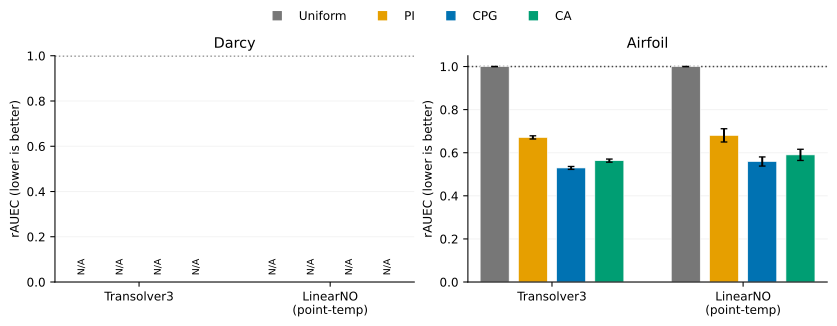

Data behind this chart, as committed beside it:
dataset, backbone, checkpoint_id, normalizer_id, training_seed, metric_target, test_population, reconstruction_id, metric, unit, method, beta, cases, sampling_seeds, seed0_rauec, seed1_rauec, seed2_rauec, mean, sampling_sd
airfoil2d, Transolver3, 02ebac3c09ca65122fe9617e348f0c34bfd20a72…, 2c0e1217c82e250b25bf5efc936dc72e6a013ba5…, 0, field, published_cl_gt_0p02_110, grid_qhull_sparse_apply_v1p1, field_relative_l2, ratio, uniform, , 110, 3, 1.0, 1.0, 1.0, 1.0, 0.0
airfoil2d, Transolver3, 02ebac3c09ca65122fe9617e348f0c34bfd20a72…, 2c0e1217c82e250b25bf5efc936dc72e6a013ba5…, 0, field, published_cl_gt_0p02_110, grid_qhull_sparse_apply_v1p1, field_relative_l2, ratio, pi, 1.0, 110, 3, 0.6632, 0.6781, 0.672, 0.6711, 0.007489
airfoil2d, Transolver3, 02ebac3c09ca65122fe9617e348f0c34bfd20a72…, 2c0e1217c82e250b25bf5efc936dc72e6a013ba5…, 0, field, published_cl_gt_0p02_110, grid_qhull_sparse_apply_v1p1, field_relative_l2, ratio, cpg, 1.0, 110, 3, 0.5236, 0.5367, 0.5277, 0.5293, 0.006744
airfoil2d, Transolver3, 02ebac3c09ca65122fe9617e348f0c34bfd20a72…, 2c0e1217c82e250b25bf5efc936dc72e6a013ba5…, 0, field, published_cl_gt_0p02_110, grid_qhull_sparse_apply_v1p1, field_relative_l2, ratio, ca, 1.0, 110, 3, 0.559, 0.5717, 0.559, 0.5632, 0.007347
airfoil2d, LinearNO_point_temp, 3cbaf227e2f3d0a3526c1e2923c475b42a70a1ac…, 2c0e1217c82e250b25bf5efc936dc72e6a013ba5…, 0, field, published_cl_gt_0p02_110, grid_qhull_sparse_apply_v1p1, field_relative_l2, ratio, uniform, , 110, 3, 1.0, 1.0, 1.0, 1.0, 0.0
airfoil2d, LinearNO_point_temp, 3cbaf227e2f3d0a3526c1e2923c475b42a70a1ac…, 2c0e1217c82e250b25bf5efc936dc72e6a013ba5…, 0, field, published_cl_gt_0p02_110, grid_qhull_sparse_apply_v1p1, field_relative_l2, ratio, pi, 1.0, 110, 3, 0.6469, 0.6878, 0.7072, 0.6806, 0.03082
airfoil2d, LinearNO_point_temp, 3cbaf227e2f3d0a3526c1e2923c475b42a70a1ac…, 2c0e1217c82e250b25bf5efc936dc72e6a013ba5…, 0, field, published_cl_gt_0p02_110, grid_qhull_sparse_apply_v1p1, field_relative_l2, ratio, cpg, 1.0, 110, 3, 0.5368, 0.5624, 0.5786, 0.5593, 0.02106
airfoil2d, LinearNO_point_temp, 3cbaf227e2f3d0a3526c1e2923c475b42a70a1ac…, 2c0e1217c82e250b25bf5efc936dc72e6a013ba5…, 0, field, published_cl_gt_0p02_110, grid_qhull_sparse_apply_v1p1, field_relative_l2, ratio, ca, 1.0, 110, 3, 0.5624, 0.5937, 0.6139, 0.59, 0.02594
